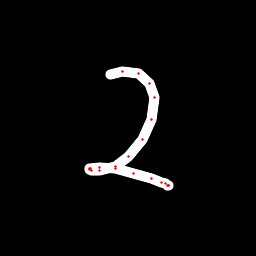

The data file committed next to this chart (first rows):
x, y, hover, eod
110.7, 74.63, 0.0, 0.0
122.1, 71.22, 0.0, 0.0
138.6, 73.95, 0.0, 0.0
149.5, 83.16, 0.0, 0.0
154.5, 97.75, 0.0, 0.0
151, 119.7, 0.0, 0.0
142.4, 139.5, 0.0, 0.0
128.9, 156.8, 0.0, 0.0
115.9, 166.3, 0.0, 0.0
99.99, 170.8, 0.0, 0.0
91.92, 170.3, 0.0, 0.0
89.38, 169.7, 0.0, 0.0
89.65, 169, 0.0, 0.0
90.55, 168.4, 0.0, 0.0
99.66, 167.3, 0.0, 0.0
115.4, 168.7, 0.0, 0.0
134, 173.3, 0.0, 0.0
151.2, 179, 0.0, 0.0
161.3, 182.2, 0.0, 0.0
165.7, 183.8, 0.0, 0.0
167.8, 185.1, 0.0, 0.0
168.6, 185.6, 0.0, 0.0
168.2, 185.3, 0.0, 1.0
